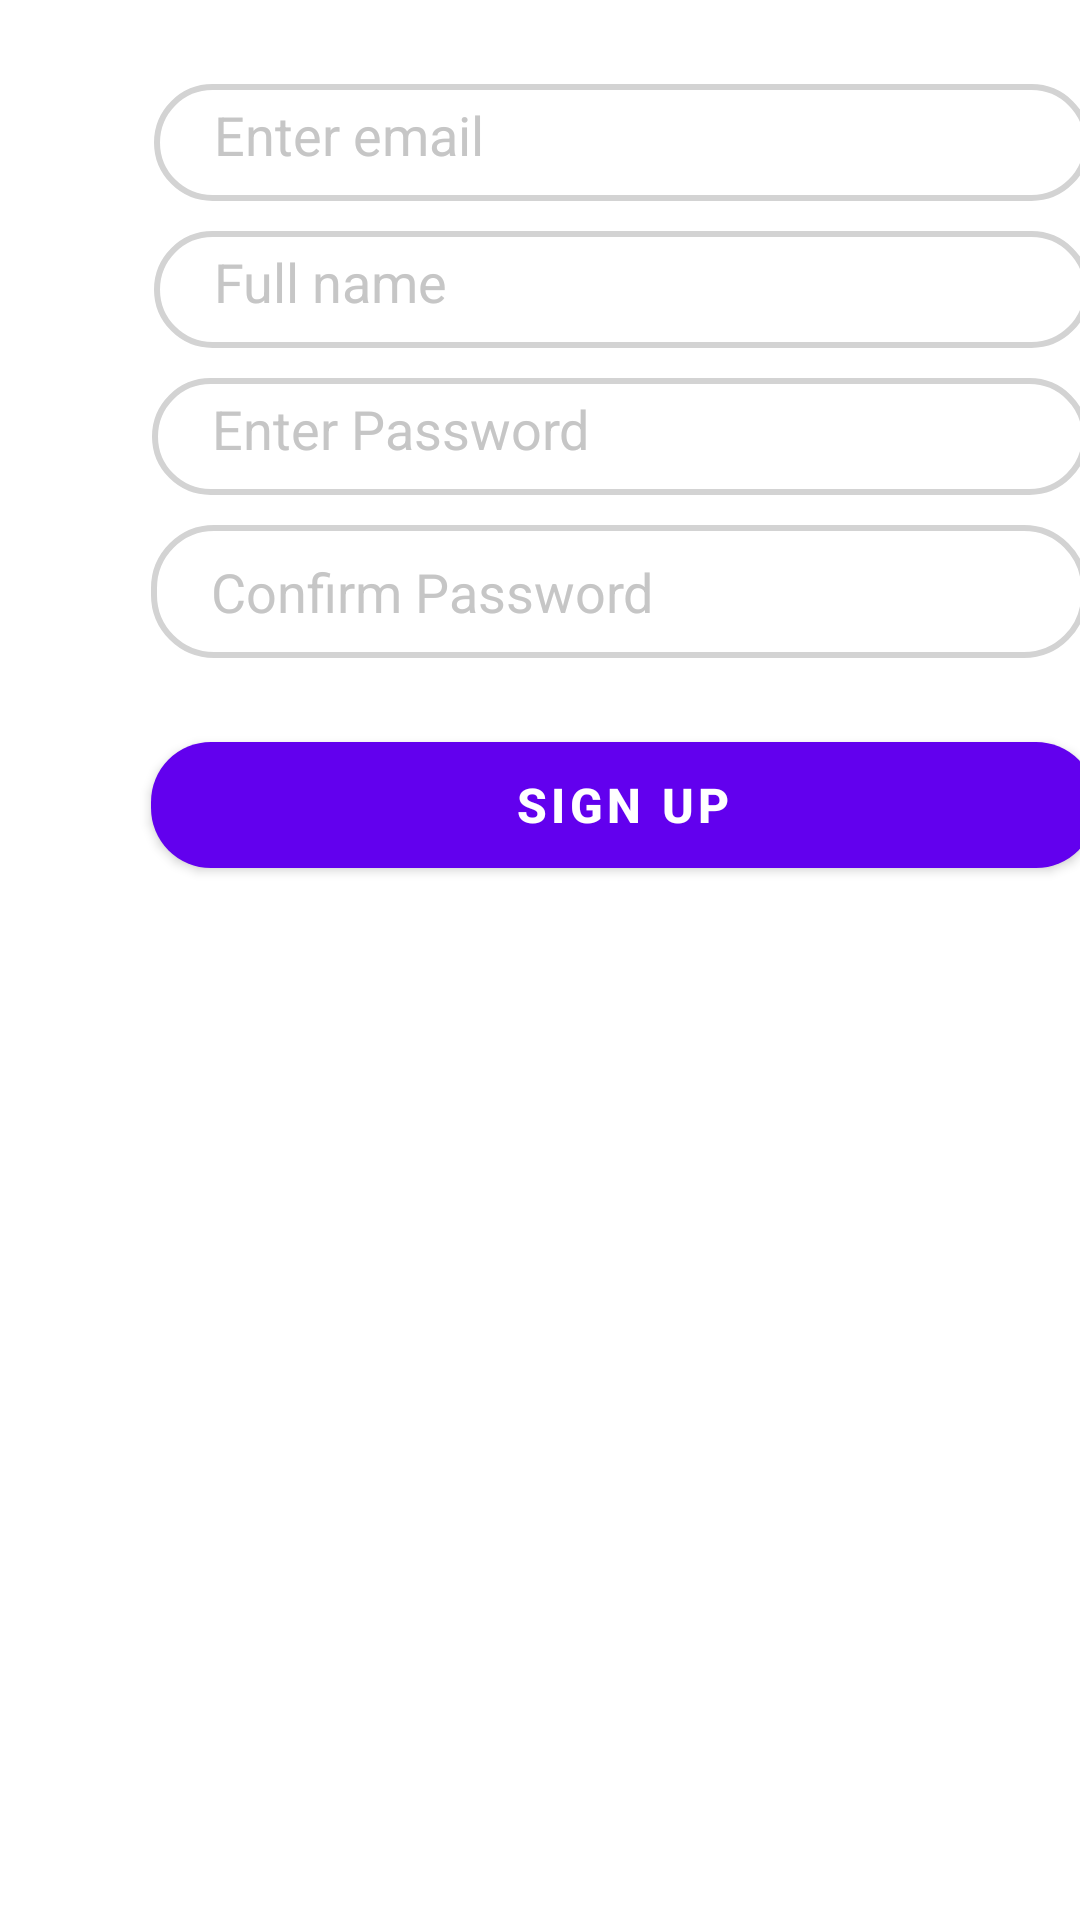

The Android layout XML behind this screen, and the referenced resources:
<!-- AndroidManifest.xml: application theme Theme.Testtodoapp -->
<!-- res/layout/fragment_sign_up.xml -->
<?xml version="1.0" encoding="utf-8"?>
<layout xmlns:android="http://schemas.android.com/apk/res/android"
    xmlns:app="http://schemas.android.com/apk/res-auto"
    xmlns:tools="http://schemas.android.com/tools"
    tools:context = ".SignUpFragment">

    <data>
        <variable
            name="viewModel"
            type="com.hadi.testtodoapp.TaskViewModel" />

        <variable
            name="signupFragmentview"
            type="com.hadi.testtodoapp.SignUpFragment" />

    </data>

    <androidx.constraintlayout.widget.ConstraintLayout
        android:layout_width="match_parent"
        android:layout_height="match_parent">

        <EditText
            android:id="@+id/password2"
            android:layout_width="312dp"
            android:layout_height="39dp"
            android:background="@drawable/signintexts_bg"
            android:hint="Enter Password"
            android:textColor="#000000"
            android:paddingLeft="20dp"
            android:paddingTop="10dp"
            android:paddingBottom="10dp"
            android:layout_marginTop="10dp"
            android:textColorHint="#C6C6C6"
            app:layout_constraintEnd_toStartOf="@+id/guideline7"
            app:layout_constraintStart_toStartOf="@+id/guideline6"
            app:layout_constraintTop_toBottomOf="@+id/fullname2" />

        <EditText
            android:id="@+id/email2"
            android:layout_width="312dp"
            android:layout_height="39dp"
            android:layout_marginTop="28dp"
            android:background="@drawable/signintexts_bg"
            android:textColor="#000000"
            android:hint="Enter email"
            android:paddingLeft="20dp"
            android:paddingTop="10dp"
            android:paddingBottom="10dp"
            android:textColorHint="#C6C6C6"
            app:layout_constraintEnd_toStartOf="@+id/guideline7"
            app:layout_constraintHorizontal_bias="0.515"
            app:layout_constraintStart_toStartOf="@+id/guideline6"
            app:layout_constraintTop_toTopOf="parent" />

        <EditText
            android:id="@+id/confirm"
            android:layout_width="312dp"
            android:layout_height="wrap_content"
            android:background="@drawable/signintexts_bg"
            android:hint="Confirm Password"
            android:textColor="#000000"
            android:inputType="text"
            android:paddingLeft="20dp"
            android:paddingTop="10dp"
            android:paddingBottom="10dp"
            android:textColorHint="#C6C6C6"
            android:layout_marginTop="10dp"
            app:layout_constraintEnd_toStartOf="@+id/guideline7"
            app:layout_constraintHorizontal_bias="0.494"
            app:layout_constraintStart_toStartOf="@+id/guideline6"
            app:layout_constraintTop_toBottomOf="@id/password2"
            app:layout_constraintVertical_bias="0.028" />

        <EditText
            android:id="@+id/fullname2"
            android:layout_width="312dp"
            android:layout_height="39dp"
            android:layout_marginTop="10dp"
            android:background="@drawable/signintexts_bg"
            android:hint="Full name"
            android:textColor="#000000"
            android:inputType="text"
            android:paddingLeft="20dp"
            android:paddingTop="10dp"
            android:paddingBottom="10dp"
            android:textColorHint="#C6C6C6"
            app:layout_constraintEnd_toStartOf="@+id/guideline7"
            app:layout_constraintHorizontal_bias="0.515"
            app:layout_constraintStart_toStartOf="@+id/guideline6"
            app:layout_constraintTop_toBottomOf="@id/email2"
            app:layout_constraintVertical_bias="0.031" />

        <Button
            android:id="@+id/signup"
            android:layout_width="315dp"
            android:layout_height="42dp"
            android:layout_marginTop="28dp"
            android:background="@drawable/button_bg"
            android:text="Sign up"
            android:textColor="@color/white"
            android:textSize="16sp"
            android:textStyle="bold"
            app:layout_constraintEnd_toStartOf="@+id/guideline7"
            app:layout_constraintHorizontal_bias="0.531"
            app:layout_constraintStart_toStartOf="@+id/guideline6"
            app:layout_constraintTop_toBottomOf="@+id/confirm" />





        <androidx.constraintlayout.widget.Guideline
            android:id="@+id/guideline6"
            android:layout_width="wrap_content"
            android:layout_height="wrap_content"
            android:orientation="vertical"
            app:layout_constraintGuide_begin="27dp" />

        <androidx.constraintlayout.widget.Guideline
            android:id="@+id/guideline7"
            android:layout_width="wrap_content"
            android:layout_height="wrap_content"
            android:orientation="vertical"
            app:layout_constraintGuide_begin="386dp" />

        <ProgressBar
            android:id="@+id/progressBar"
            style="?android:attr/progressBarStyle"
            android:layout_width="wrap_content"
            android:layout_height="wrap_content"
            android:visibility="gone"
            android:backgroundTint="@color/purple_200"
            android:layout_marginTop="80dp"
            app:layout_constraintEnd_toStartOf="@+id/guideline7"
            app:layout_constraintStart_toStartOf="@+id/guideline6"
            app:layout_constraintTop_toTopOf="@+id/email2"
            tools:visibility="visible"/>


    </androidx.constraintlayout.widget.ConstraintLayout>
</layout>
<!-- resources referenced by this layout -->
<resources>
  <color name="purple_200">#FFBB86FC</color>
  <color name="white">#FFFFFFFF</color>
  <!-- drawable button_bg (drawable-v24) -->
  <?xml version="1.0" encoding="utf-8"?>
  <shape xmlns:android="http://schemas.android.com/apk/res/android"
      android:shape="rectangle">
  
      <solid android:color="#A489D1"/>
  
      <corners android:radius="20dp"/>
  
  
  
  </shape>
  <!-- drawable signintexts_bg (drawable-v24) -->
  <?xml version="1.0" encoding="utf-8"?>
  <shape xmlns:android="http://schemas.android.com/apk/res/android"
      android:shape="rectangle">
  
      <corners android:radius="20dp"/>
  
      <stroke android:width="2dp"
          android:color="#D3D3D3"/>
  
  </shape>
  <style name="Theme.Testtodoapp" parent="Theme.MaterialComponents.DayNight.DarkActionBar">
          
          <item name="colorPrimary">@color/purple_500</item>
          <item name="colorPrimaryVariant">@color/purple_700</item>
          <item name="colorOnPrimary">@color/white</item>
  
          
          <item name="colorSecondary">#A489D1</item>
          <item name="colorSecondaryVariant">@color/white</item>
          <item name="colorOnSecondary">@color/white</item>
          
          <item name="android:statusBarColor" tools:targetApi="l">?attr/colorPrimaryVariant</item>
          
          <item name="android:actionMenuTextColor">@color/white</item>
      </style>
  <color name="purple_500">#FF6200EE</color>
  <color name="purple_700">#FF3700B3</color>
</resources>
